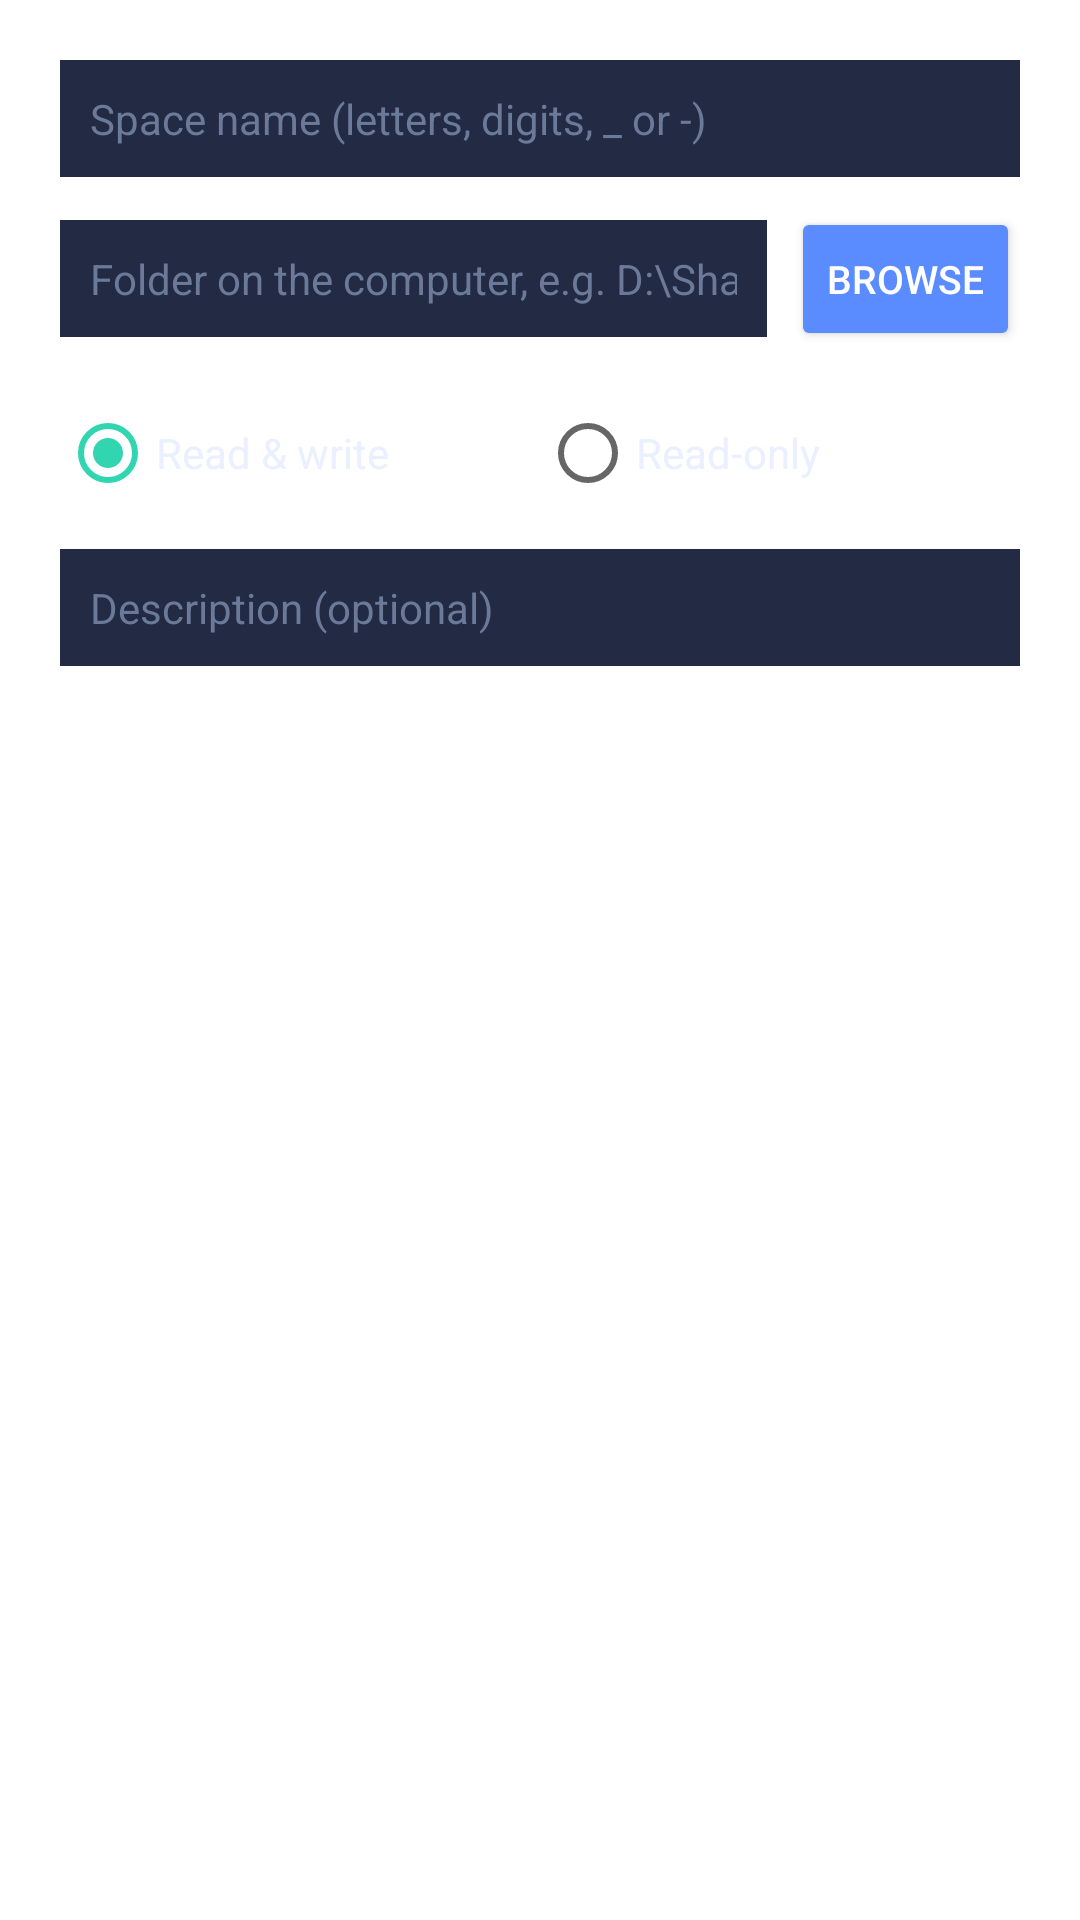

Layout XML and referenced resources for this Android screen:
<!-- AndroidManifest.xml: application theme Theme.LanTransfer -->
<!-- res/layout/dialog_new_space.xml -->
<?xml version="1.0" encoding="utf-8"?>
<ScrollView xmlns:android="http://schemas.android.com/apk/res/android"
    android:layout_width="match_parent"
    android:layout_height="wrap_content">

    <LinearLayout
        android:layout_width="match_parent"
        android:layout_height="wrap_content"
        android:orientation="vertical"
        android:padding="20dp">

        <EditText
            android:id="@+id/etSpaceName"
            android:layout_width="match_parent"
            android:layout_height="wrap_content"
            android:background="#232a44"
            android:hint="@string/hint_space_name"
            android:inputType="text"
            android:maxLength="40"
            android:padding="10dp"
            android:singleLine="true"
            android:textColor="#eaf0ff"
            android:textColorHint="#6b7a99"
            android:textSize="14sp" />

        <LinearLayout
            android:layout_width="match_parent"
            android:layout_height="wrap_content"
            android:layout_marginTop="10dp"
            android:gravity="center_vertical"
            android:orientation="horizontal">

            <EditText
                android:id="@+id/etSpacePath"
                android:layout_width="0dp"
                android:layout_height="wrap_content"
                android:layout_weight="1"
                android:background="#232a44"
                android:hint="@string/hint_space_path"
                android:inputType="textUri"
                android:padding="10dp"
                android:singleLine="true"
                android:textColor="#eaf0ff"
                android:textColorHint="#6b7a99"
                android:textSize="14sp" />

            <Button
                android:id="@+id/btnBrowseSpace"
                android:layout_width="wrap_content"
                android:layout_height="wrap_content"
                android:layout_marginStart="8dp"
                android:minWidth="0dp"
                android:paddingHorizontal="12dp"
                android:text="@string/btn_browse"
                android:textColor="#ffffff"
                android:textSize="13sp"
                android:backgroundTint="#5b8cff" />
        </LinearLayout>

        <RadioGroup
            android:id="@+id/rgSpaceMode"
            android:layout_width="match_parent"
            android:layout_height="wrap_content"
            android:layout_marginTop="10dp"
            android:orientation="horizontal">

            <RadioButton
                android:id="@+id/rbSpaceReadWrite"
                android:layout_width="0dp"
                android:layout_height="wrap_content"
                android:layout_weight="1"
                android:checked="true"
                android:text="@string/space_mode_rw"
                android:textColor="#eaf0ff"
                android:textSize="14sp" />

            <RadioButton
                android:id="@+id/rbSpaceReadOnly"
                android:layout_width="0dp"
                android:layout_height="wrap_content"
                android:layout_weight="1"
                android:text="@string/space_mode_ro"
                android:textColor="#eaf0ff"
                android:textSize="14sp" />
        </RadioGroup>

        <EditText
            android:id="@+id/etSpaceDesc"
            android:layout_width="match_parent"
            android:layout_height="wrap_content"
            android:layout_marginTop="8dp"
            android:background="#232a44"
            android:hint="@string/hint_space_desc"
            android:inputType="text"
            android:maxLength="120"
            android:padding="10dp"
            android:singleLine="true"
            android:textColor="#eaf0ff"
            android:textColorHint="#6b7a99"
            android:textSize="14sp" />

        <TextView
            android:id="@+id/tvSpaceError"
            android:layout_width="match_parent"
            android:layout_height="wrap_content"
            android:layout_marginTop="10dp"
            android:textColor="#ff7b7b"
            android:textSize="13sp"
            android:visibility="gone" />
    </LinearLayout>
</ScrollView>
<!-- resources referenced by this layout -->
<resources>
  <string name="btn_browse">Browse</string>
  <string name="hint_space_desc">Description (optional)</string>
  <string name="hint_space_name">Space name (letters, digits, _ or -)</string>
  <string name="hint_space_path">Folder on the computer, e.g. D:\\Shared\\media</string>
  <string name="space_mode_ro">Read-only</string>
  <string name="space_mode_rw">Read &amp; write</string>
  <style name="Theme.LanTransfer" parent="Theme.MaterialComponents.DayNight.DarkActionBar">
          <item name="colorPrimary">#5b8cff</item>
          <item name="colorPrimaryDark">#4a6df0</item>
          <item name="colorAccent">#31d6b0</item>
      </style>
</resources>
